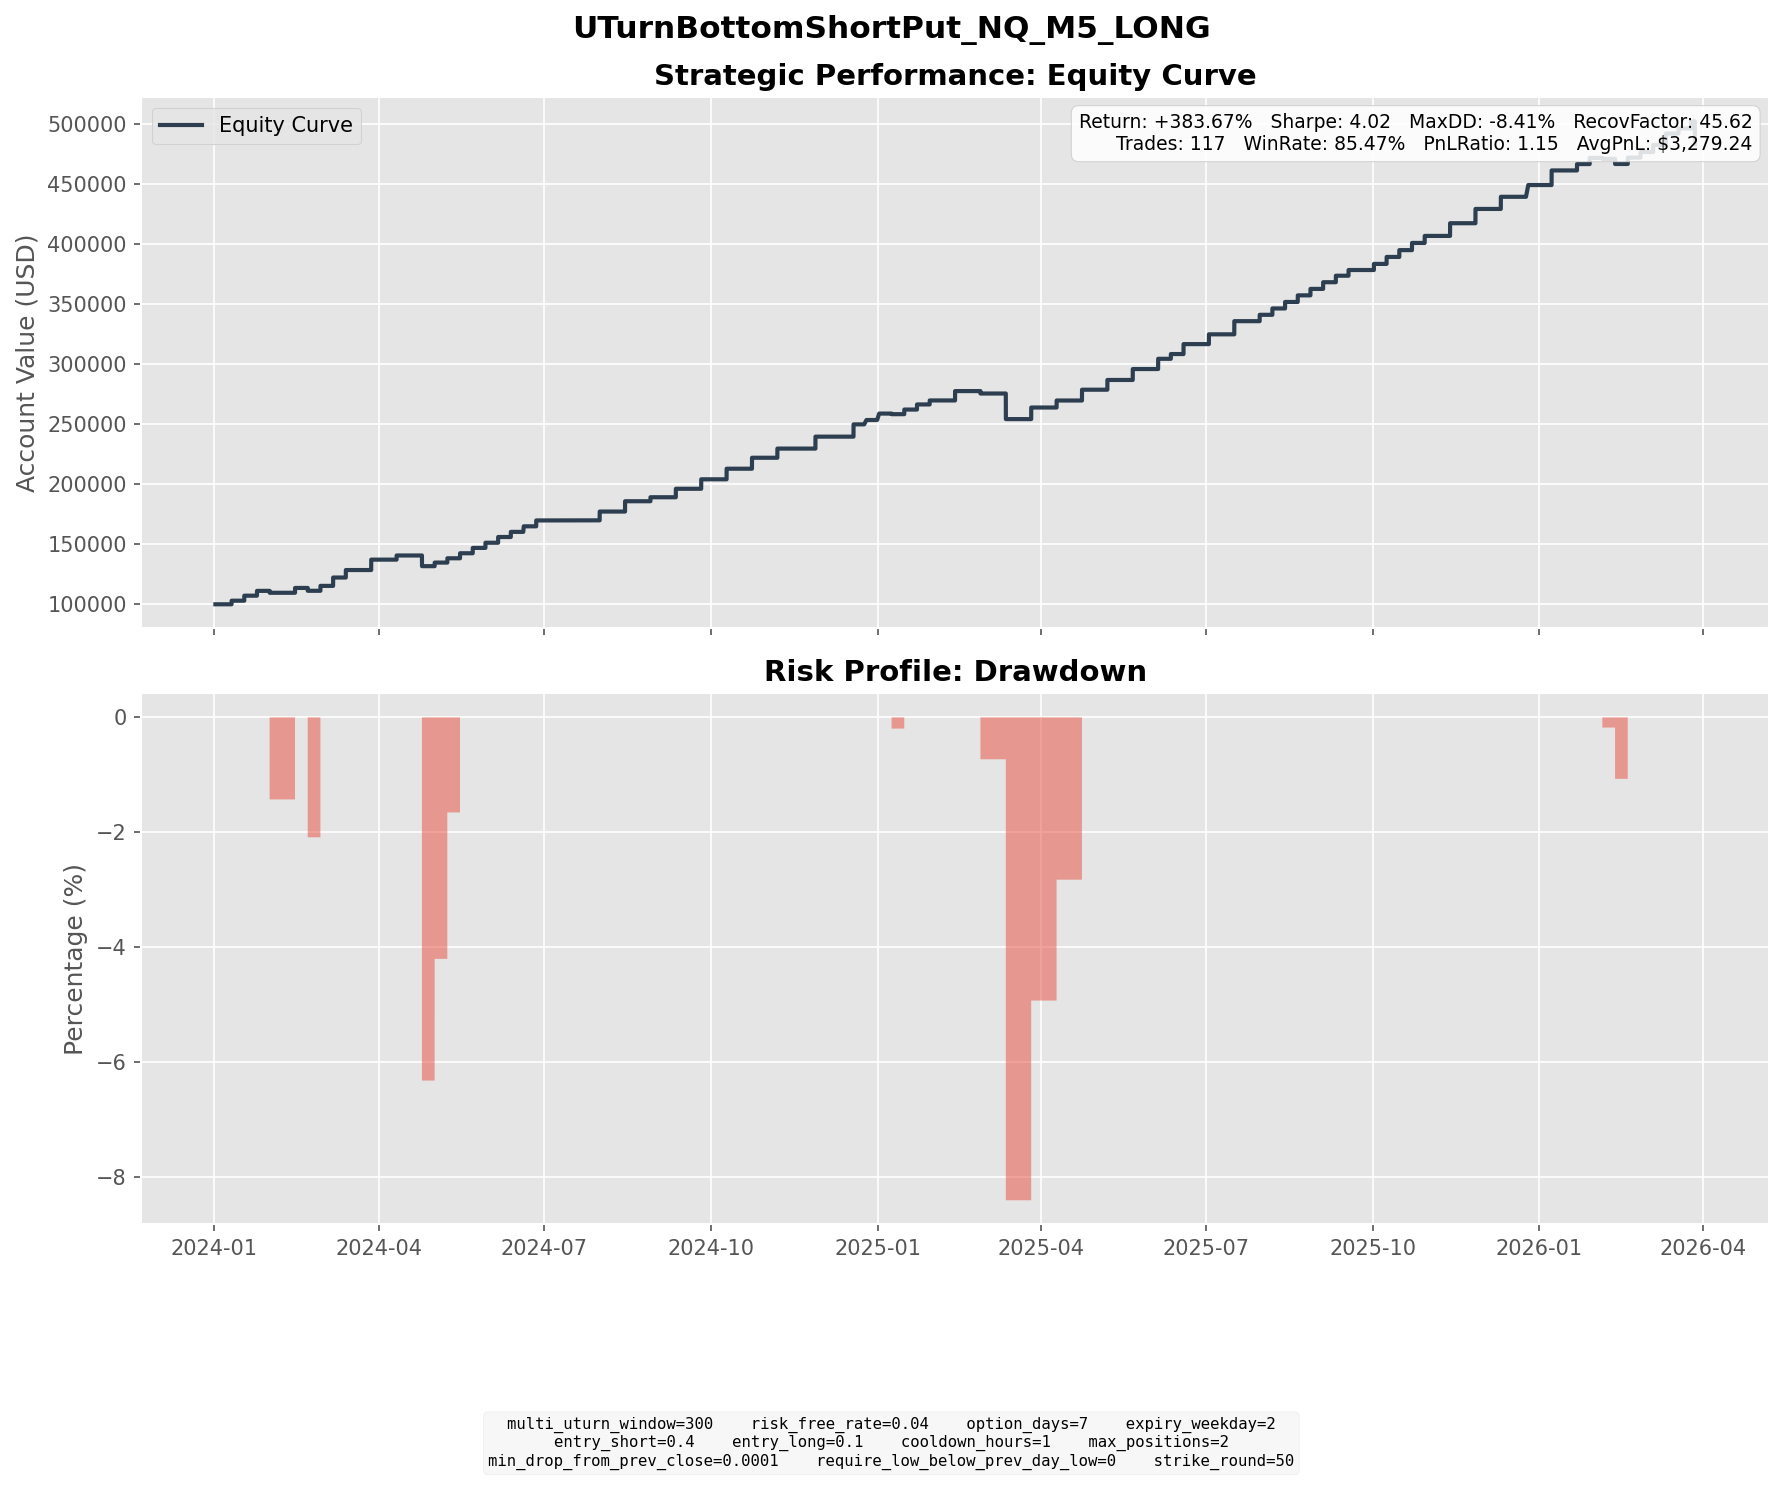

Source data for this figure (header and first rows):
entry_dt, lock_dt, lock_reason, settlement_dt, close_reason, k1, k2, short_prem, long_prem, net_credit, short_settle, long_settle, final_pnl
2024-01-03 09:30:00, 2024-01-03 09:30:00, direct_entry, 2024-01-10 16:00:00, expiry, 16450, 15700, 185.1, 35.12, 149.9, 0.0, 0.0, 149.9
2024-01-04 08:25:00, 2024-01-04 08:25:00, direct_entry, 2024-01-17 16:00:00, expiry, 16300, 15250, 251.2, 42.03, 209.2, 0.0, 0.0, 209.2
2024-01-12 15:25:00, 2024-01-12 15:25:00, direct_entry, 2024-01-24 16:00:00, expiry, 16750, 15750, 243.7, 43.46, 200.3, 0.0, 0.0, 200.3
2024-01-24 15:30:00, 2024-01-24 15:30:00, direct_entry, 2024-01-31 16:00:00, expiry, 17450, 16650, 187.4, 33.44, 153.9, 196.2, 0.0, -42.34
2024-01-24 20:55:00, 2024-01-24 20:55:00, direct_entry, 2024-01-31 16:00:00, expiry, 17450, 16650, 192.8, 33.67, 159.1, 196.2, 0.0, -37.12
2024-02-02 02:50:00, 2024-02-02 02:50:00, direct_entry, 2024-02-14 16:00:00, expiry, 17350, 16300, 245.2, 43.69, 201.6, 0.0, 0.0, 201.6
2024-02-12 09:00:00, 2024-02-12 09:00:00, direct_entry, 2024-02-21 16:00:00, expiry, 17850, 16900, 232.7, 40.93, 191.8, 310.5, 0.0, -118.7
2024-02-16 13:20:00, 2024-02-16 13:20:00, direct_entry, 2024-02-28 16:00:00, expiry, 17600, 16550, 248.7, 44.29, 204.4, 0.0, 0.0, 204.4
2024-02-25 20:15:00, 2024-02-25 20:15:00, direct_entry, 2024-03-06 16:00:00, expiry, 17700, 16750, 218.7, 39.05, 179.6, 0.0, 0.0, 179.6
2024-02-28 16:50:00, 2024-02-28 16:50:00, direct_entry, 2024-03-06 16:00:00, expiry, 17700, 16850, 200.9, 32.44, 168.5, 0.0, 0.0, 168.5
2024-03-06 19:00:00, 2024-03-06 19:00:00, direct_entry, 2024-03-13 16:00:00, expiry, 17850, 17050, 192.7, 35.59, 157.1, 0.0, 0.0, 157.1
2024-03-06 20:10:00, 2024-03-06 20:10:00, direct_entry, 2024-03-13 16:00:00, expiry, 17800, 17000, 189.8, 34.45, 155.3, 0.0, 0.0, 155.3
2024-03-14 13:20:00, 2024-03-14 13:20:00, direct_entry, 2024-03-27 16:00:00, expiry, 18000, 16900, 268.4, 49.6, 218.8, 0.0, 0.0, 218.8
2024-03-14 15:35:00, 2024-03-14 15:35:00, direct_entry, 2024-03-27 16:00:00, expiry, 17950, 16850, 262.4, 47.52, 214.8, 0.0, 0.0, 214.8
2024-04-02 09:55:00, 2024-04-02 09:55:00, direct_entry, 2024-04-10 16:00:00, expiry, 18050, 17150, 209.9, 36.94, 173, 0.0, 0.0, 173
2024-04-12 07:00:00, 2024-04-12 07:00:00, direct_entry, 2024-04-24 16:00:00, expiry, 18150, 17050, 260.9, 45.96, 215, 482.2, 0.0, -267.3
2024-04-12 09:30:00, 2024-04-12 09:30:00, direct_entry, 2024-04-24 16:00:00, expiry, 18050, 17000, 252.7, 48.15, 204.6, 382.2, 0.0, -177.7
2024-04-24 22:20:00, 2024-04-24 22:20:00, direct_entry, 2024-05-01 16:00:00, expiry, 17300, 16550, 185.2, 36.08, 149.1, 0.0, 0.0, 149.1
2024-04-30 05:00:00, 2024-04-30 05:00:00, direct_entry, 2024-05-08 16:00:00, expiry, 17700, 16800, 217.6, 38.14, 179.4, 0.0, 0.0, 179.4
2024-05-03 03:30:00, 2024-05-03 03:30:00, direct_entry, 2024-05-15 16:00:00, expiry, 17500, 16450, 256.6, 47.12, 209.5, 0.0, 0.0, 209.5
2024-05-09 01:10:00, 2024-05-09 01:10:00, direct_entry, 2024-05-22 16:00:00, expiry, 17900, 16750, 268.8, 45.87, 223, 0.0, 0.0, 223
2024-05-17 11:50:00, 2024-05-17 11:50:00, direct_entry, 2024-05-29 16:00:00, expiry, 18400, 17300, 262.5, 46.9, 215.6, 0.0, 0.0, 215.6
2024-05-23 05:10:00, 2024-05-23 05:10:00, direct_entry, 2024-06-05 16:00:00, expiry, 18700, 17500, 287.9, 49.1, 238.8, 0.0, 0.0, 238.8
2024-05-30 20:50:00, 2024-05-30 20:50:00, direct_entry, 2024-06-12 16:00:00, expiry, 18250, 17150, 261.5, 48.13, 213.3, 0.0, 0.0, 213.3
2024-06-07 06:50:00, 2024-06-07 06:50:00, direct_entry, 2024-06-19 18:00:00, expiry, 19100, 17950, 282.9, 51.16, 231.7, 0.0, 0.0, 231.7
2024-06-19 00:55:00, 2024-06-19 00:55:00, direct_entry, 2024-06-26 16:00:00, expiry, 20000, 19050, 224, 40.42, 183.5, 34.75, 0.0, 148.8
2024-06-19 19:00:00, 2024-06-19 19:00:00, direct_entry, 2024-06-26 16:00:00, expiry, 20050, 19150, 222.3, 41.28, 181, 84.75, 0.0, 96.24
2024-07-04 01:10:00, 2024-07-04 01:10:00, direct_entry, 2024-07-17 16:00:00, expiry, 20100, 18850, 294.9, 53.95, 241, 100.2, 0.0, 140.7
2024-07-07 19:50:00, 2024-07-07 19:50:00, direct_entry, 2024-07-17 16:00:00, expiry, 20350, 19250, 259.8, 46.2, 213.6, 350.2, 0.0, -136.7
2024-07-18 14:50:00, 2024-07-18 14:50:00, direct_entry, 2024-07-31 16:00:00, expiry, 19600, 18350, 297.6, 49.74, 247.8, 60.25, 0.0, 187.6
2024-07-24 10:25:00, 2024-07-24 10:25:00, direct_entry, 2024-07-31 16:00:00, expiry, 19300, 18400, 218, 39.15, 178.9, 0.0, 0.0, 178.9
2024-08-01 13:50:00, 2024-08-01 13:50:00, direct_entry, 2024-08-14 16:00:00, expiry, 18700, 17550, 268.3, 48.17, 220.2, 0.0, 0.0, 220.2
2024-08-02 06:10:00, 2024-08-02 06:10:00, direct_entry, 2024-08-14 16:00:00, expiry, 18400, 17300, 256.1, 46.22, 209.9, 0.0, 0.0, 209.9
2024-08-15 07:00:00, 2024-08-15 07:00:00, direct_entry, 2024-08-28 16:00:00, expiry, 18850, 17700, 274, 51.35, 222.6, 0.0, 0.0, 222.6
2024-08-20 08:25:00, 2024-08-20 08:25:00, direct_entry, 2024-08-28 16:00:00, expiry, 19650, 18700, 230.5, 44, 186.5, 243.0, 0.0, -56.49
2024-09-03 14:30:00, 2024-09-03 14:30:00, direct_entry, 2024-09-11 16:00:00, expiry, 18850, 17950, 213.9, 40.38, 173.6, 0.0, 0.0, 173.6
2024-09-03 23:55:00, 2024-09-03 23:55:00, direct_entry, 2024-09-11 16:00:00, expiry, 18700, 17800, 218.7, 39.04, 179.6, 0.0, 0.0, 179.6
2024-09-15 18:00:00, 2024-09-15 18:00:00, direct_entry, 2024-09-25 16:00:00, expiry, 19500, 18450, 243.2, 43.64, 199.6, 0.0, 0.0, 199.6
2024-09-16 08:35:00, 2024-09-16 08:35:00, direct_entry, 2024-09-25 16:00:00, expiry, 19450, 18450, 240.3, 45.05, 195.2, 0.0, 0.0, 195.2
2024-09-27 04:00:00, 2024-09-27 04:00:00, direct_entry, 2024-10-09 16:00:00, expiry, 20000, 18800, 291.2, 53.26, 237.9, 0.0, 0.0, 237.9
2024-09-29 18:05:00, 2024-09-29 18:05:00, direct_entry, 2024-10-09 16:00:00, expiry, 19950, 18900, 251.1, 47.61, 203.5, 0.0, 0.0, 203.5
2024-10-11 05:00:00, 2024-10-11 05:00:00, direct_entry, 2024-10-23 16:00:00, expiry, 20100, 18900, 289.5, 53.2, 236.3, 0.0, 0.0, 236.3
2024-10-13 21:35:00, 2024-10-13 21:35:00, direct_entry, 2024-10-23 16:00:00, expiry, 20200, 19100, 267.7, 47.06, 220.7, 0.0, 0.0, 220.7
2024-10-28 15:20:00, 2024-10-28 15:20:00, direct_entry, 2024-11-06 16:00:00, expiry, 20300, 19250, 253.5, 45.69, 207.8, 0.0, 0.0, 207.8
2024-10-30 16:00:00, 2024-10-30 16:00:00, direct_entry, 2024-11-06 16:00:00, expiry, 20350, 19450, 215.3, 41.41, 173.9, 0.0, 0.0, 173.9
2024-11-14 12:35:00, 2024-11-14 12:35:00, direct_entry, 2024-11-27 16:00:00, expiry, 20800, 19500, 311.9, 54.89, 257, 0.0, 0.0, 257
2024-11-14 15:50:00, 2024-11-14 15:50:00, direct_entry, 2024-11-27 16:00:00, expiry, 20700, 19450, 296.2, 55.09, 241.1, 0.0, 0.0, 241.1
2024-12-05 14:05:00, 2024-12-05 14:05:00, direct_entry, 2024-12-18 16:00:00, expiry, 21200, 19900, 308.2, 55.9, 252.3, 0.0, 0.0, 252.3
2024-12-06 08:30:00, 2024-12-06 08:30:00, direct_entry, 2024-12-18 16:00:00, expiry, 21250, 19950, 313.5, 54.22, 259.3, 0.0, 0.0, 259.3
2024-12-18 22:00:00, 2024-12-18 22:00:00, direct_entry, 2024-12-25 18:00:00, expiry, 21250, 20300, 221.9, 40.08, 181.8, 0.0, 0.0, 181.8
2024-12-19 12:50:00, 2024-12-19 12:50:00, direct_entry, 2025-01-01 18:00:00, expiry, 21200, 19850, 322.9, 54.59, 268.3, 0.0, 0.0, 268.3
2024-12-26 04:25:00, 2024-12-26 04:25:00, direct_entry, 2025-01-08 16:00:00, expiry, 21650, 20300, 322.3, 58.31, 264, 289.2, 0.0, -25.28
2025-01-08 02:30:00, 2025-01-08 02:30:00, direct_entry, 2025-01-15 16:00:00, expiry, 21150, 20150, 235.1, 42.42, 192.7, 0.0, 0.0, 192.7
2025-01-13 03:00:00, 2025-01-13 03:00:00, direct_entry, 2025-01-22 16:00:00, expiry, 20650, 19550, 259.1, 46.04, 213.1, 0.0, 0.0, 213.1
2025-01-16 00:30:00, 2025-01-16 00:30:00, direct_entry, 2025-01-29 16:00:00, expiry, 21100, 19750, 320.2, 55.49, 264.7, 0.0, 0.0, 264.7
2025-01-22 16:50:00, 2025-01-22 16:50:00, direct_entry, 2025-01-29 16:00:00, expiry, 21750, 20750, 233, 40.96, 192, 290.2, 0.0, -98.23
2025-02-04 21:30:00, 2025-02-04 21:30:00, direct_entry, 2025-02-12 16:00:00, expiry, 21350, 20350, 245, 46.84, 198.2, 0.0, 0.0, 198.2
2025-02-05 01:15:00, 2025-02-05 01:15:00, direct_entry, 2025-02-12 16:00:00, expiry, 21300, 20300, 235.5, 43.42, 192.1, 0.0, 0.0, 192.1
2025-02-13 03:00:00, 2025-02-13 03:00:00, direct_entry, 2025-02-26 16:00:00, expiry, 21550, 20200, 321, 57.7, 263.3, 342.0, 0.0, -78.7
2025-02-13 04:00:00, 2025-02-13 04:00:00, direct_entry, 2025-02-26 16:00:00, expiry, 21500, 20150, 328.4, 59.02, 269.3, 292.0, 0.0, -22.67
... 57 more rows
